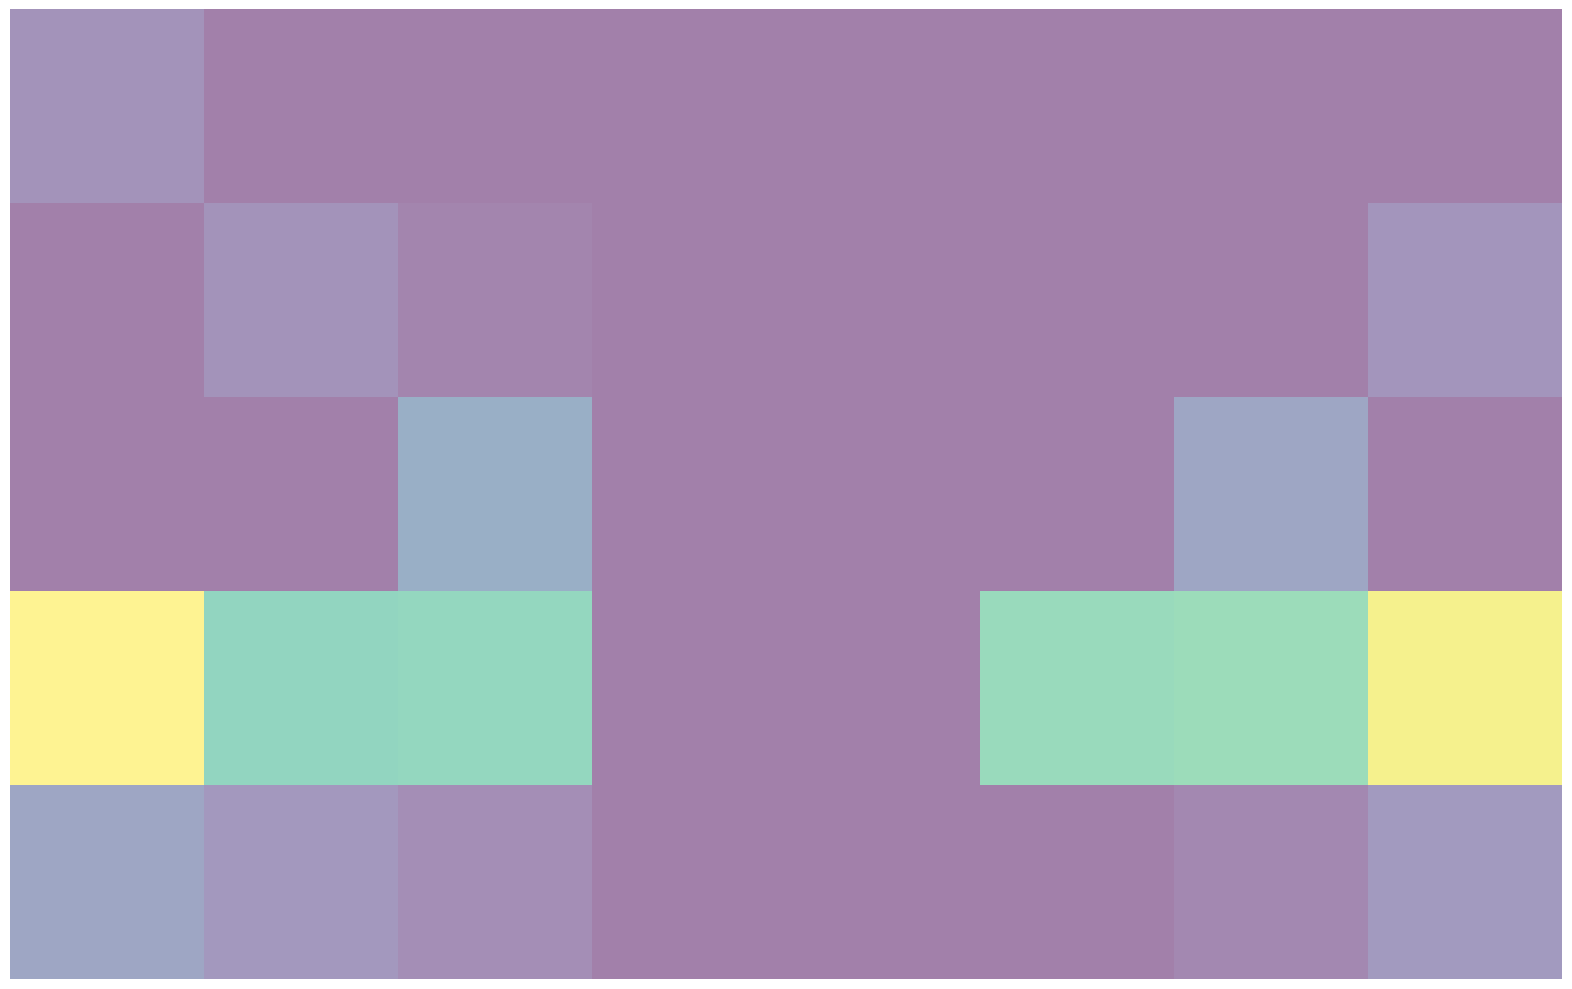

The script that saved this image: (Note: this script raises an exception after producing the figure.)
"""Plot the snn input sample Figure."""
# Figure 3.8

import numpy as np
import matplotlib.pyplot as plt

im = np.flipud(np.array([[15, 65, 0, 0,  7],
                         [9, 40, 0, 7,  0],
                         [5, 41, 20,  2,  0],
                         [0,  0,  0,  0,  0],
                         [0,  0,  0,  0,  0],
                         [0, 43, 0,  0,  0],
                         [3, 44, 15, 0,  0],
                         [10, 63, 0, 8, 0]]).T)

fig = plt.figure(figsize=(20, 10))
plt.imshow(im, alpha=0.5, interpolation='nearest')
plt.axis('off')

fig.tight_layout()

filename = "snn_input_sample.pdf"
filepath = "./figures/" + filename
plt.savefig(filepath, bbox_inches='tight')
plt.show(filepath)
